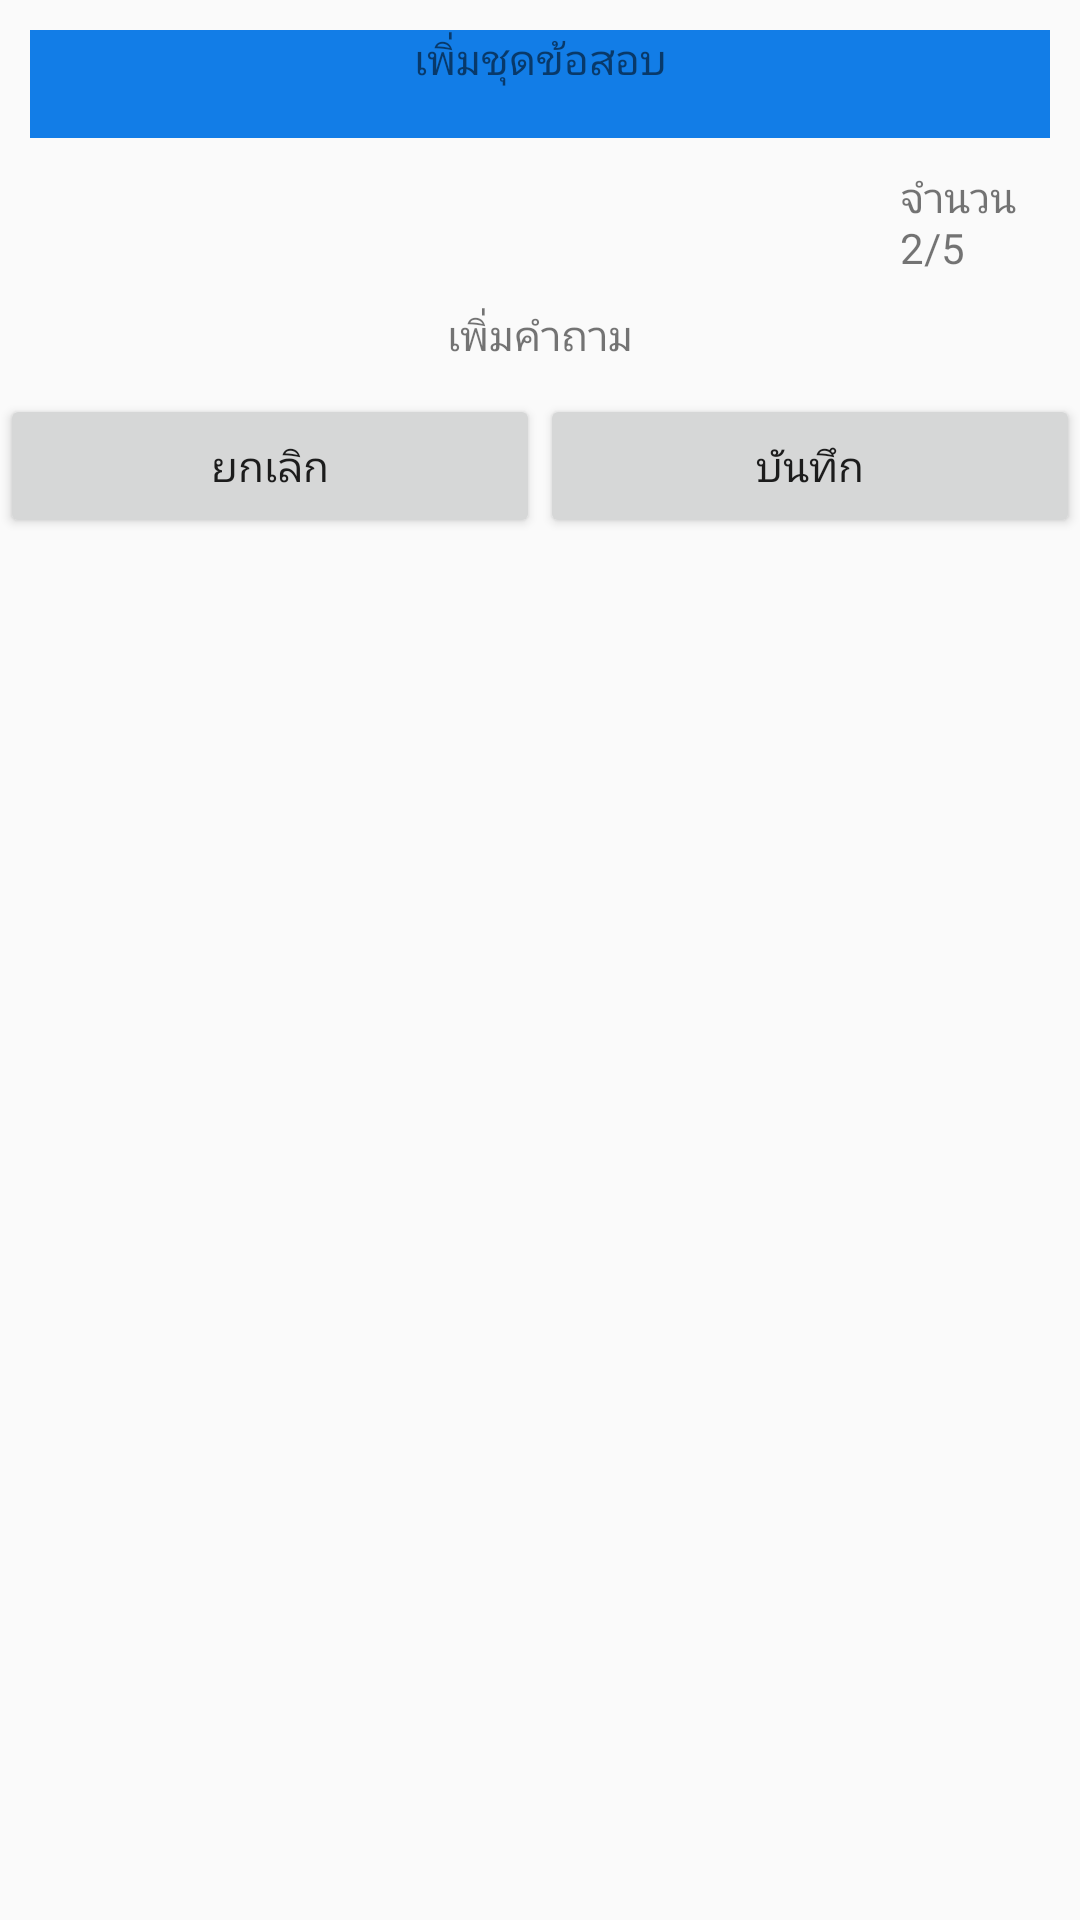

This screen was rendered from an Android layout file. Write that file and the resources it references.
<!-- AndroidManifest.xml: application theme AppTheme -->
<!-- res/layout/activity_stem_insert.xml -->
<?xml version="1.0" encoding="utf-8"?>
<android.support.constraint.ConstraintLayout
        xmlns:android="http://schemas.android.com/apk/res/android"
        xmlns:tools="http://schemas.android.com/tools"
        xmlns:app="http://schemas.android.com/apk/res-auto"
        android:layout_width="match_parent"
        android:layout_height="match_parent"
        tools:context=".StemInsertActivity">

    <RelativeLayout
            android:layout_width="match_parent"
            android:layout_height="match_parent">

        <LinearLayout
                android:orientation="vertical"
                android:layout_width="match_parent"
                android:layout_height="match_parent">
            <TextView
                    android:text="เพิ่มชุดข้อสอบ"
                    android:textAlignment="center"
                    android:layout_marginTop="10dp"
                    android:layout_marginLeft="10dp"
                    android:layout_marginRight="10dp"
                    android:background="#127DE7"
                    android:layout_width="match_parent"
                    android:layout_height="36dp" android:id="@+id/textView"/>
            <TextView
                    android:text="จำนวน  2/5 "
                    android:layout_marginTop="10dp"
                    android:layout_marginLeft="300dp"
                    android:layout_marginRight="10dp"
                    android:layout_width="wrap_content"
                    android:layout_height="wrap_content" android:id="@+id/textView3"/>
            <TextView
                    android:text="เพิ่มคำถาม"
                    android:textAlignment="center"
                    android:layout_marginTop="10dp"
                    android:layout_marginLeft="10dp"
                    android:layout_marginRight="10dp"
                    android:layout_width="match_parent"
                    android:layout_height="wrap_content" android:id="@+id/textView2"/>
            <android.support.v7.widget.RecyclerView
                    android:layout_marginTop="10dp"
                    android:layout_marginLeft="10dp"
                    android:layout_marginRight="10dp"
                    android:layout_width="match_parent"
                    android:layout_height="wrap_content" android:layout_alignBottom="@+id/recycle_stem">
            </android.support.v7.widget.RecyclerView>
            <LinearLayout
                    android:orientation="vertical"
                    android:layout_width="match_parent"
                    android:layout_height="wrap_content">
                <LinearLayout
                        android:orientation="horizontal"
                        android:layout_width="match_parent"
                        android:layout_height="wrap_content">
                    <Button
                            android:text="ยกเลิก"
                            android:layout_width="wrap_content"
                            android:layout_height="wrap_content" android:id="@+id/button01" android:layout_weight="1"/>
                    <Button
                            android:text="บันทึก"
                            android:layout_width="wrap_content"
                            android:layout_height="wrap_content" android:id="@+id/button02" android:layout_weight="1"/>
                </LinearLayout>
            </LinearLayout>
        </LinearLayout>
    </RelativeLayout>
</android.support.constraint.ConstraintLayout>
<!-- resources referenced by this layout -->
<resources>
  <style name="AppTheme" parent="Theme.AppCompat.Light.DarkActionBar">
          
          <item name="colorPrimary">@color/colorPrimary</item>
          <item name="colorPrimaryDark">@color/colorPrimaryDark</item>
          <item name="colorAccent">@color/colorAccent</item>
          
          <item name="android:textColorHint">@color/gray_text</item>
      </style>
  <color name="colorPrimary">#0075c5</color>
  <color name="colorPrimaryDark">#005792</color>
  <color name="colorAccent">#00bbf0</color>
  <color name="gray_text">#696969</color>
</resources>
